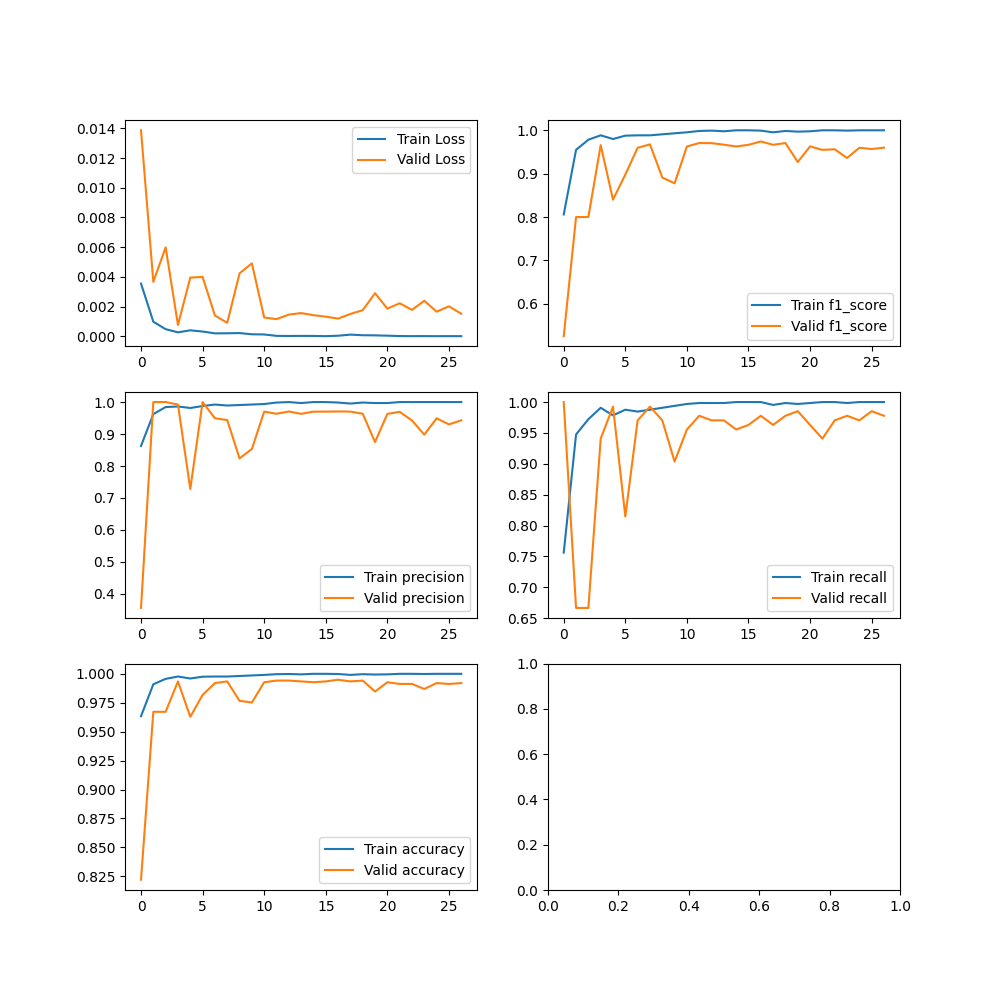

Data behind this chart, as committed beside it:
Train Loss, Valid Loss, Train precision, Valid precision, Train accuracy, Valid accuracy, Train f1_score, Valid f1_score, Train recall, Valid recall
0.003546, 0.01387, 0.8627, 0.3562, 0.9633, 0.822, 0.8059, 0.5253, 0.7562, 1.0
0.0009739, 0.00366, 0.9624, 1.0, 0.991, 0.9672, 0.9549, 0.8, 0.9475, 0.6667
0.0004723, 0.005984, 0.9844, 1.0, 0.9957, 0.9672, 0.9783, 0.8, 0.9722, 0.6667
0.0002605, 0.000755, 0.9862, 0.9922, 0.9977, 0.9934, 0.9885, 0.9658, 0.9907, 0.9407
0.0003958, 0.003947, 0.9814, 0.7283, 0.996, 0.9628, 0.9799, 0.8401, 0.9784, 0.9926
0.0003146, 0.003992, 0.9877, 1.0, 0.9975, 0.9818, 0.9877, 0.898, 0.9877, 0.8148
0.0001908, 0.001393, 0.9922, 0.9493, 0.9977, 0.992, 0.9884, 0.9597, 0.9846, 0.9704
0.0001977, 0.0009012, 0.9892, 0.9437, 0.9977, 0.9934, 0.9884, 0.9675, 0.9877, 0.9926
0.0002088, 0.004233, 0.9907, 0.8239, 0.9981, 0.9767, 0.9907, 0.8912, 0.9907, 0.9704
0.0001295, 0.004906, 0.9923, 0.8531, 0.9986, 0.9752, 0.9931, 0.8777, 0.9938, 0.9037
0.0001163, 0.001259, 0.9938, 0.9699, 0.9991, 0.9927, 0.9954, 0.9627, 0.9969, 0.9556
2.219663834099805e-05, 0.001149, 0.9985, 0.9635, 0.9997, 0.9942, 0.9985, 0.9706, 0.9985, 0.9778
1.4843644940251983e-05, 0.001453, 1.0, 0.9704, 0.9998, 0.9942, 0.9992, 0.9704, 0.9985, 0.9704
2.0767069966676468e-05, 0.001557, 0.9969, 0.9632, 0.9995, 0.9934, 0.9977, 0.9668, 0.9985, 0.9704
1.660817392625421e-05, 0.001414, 1.0, 0.9699, 1.0, 0.9927, 1.0, 0.9627, 1.0, 0.9556
2.650349725329804e-06, 0.001317, 1.0, 0.9701, 1.0, 0.9934, 1.0, 0.9665, 1.0, 0.963
3.197637316144892e-05, 0.001183, 0.9985, 0.9706, 0.9998, 0.9949, 0.9992, 0.9742, 1.0, 0.9778
0.0001051, 0.001497, 0.9954, 0.9701, 0.9991, 0.9934, 0.9954, 0.9665, 0.9954, 0.963
6.482121840243433e-05, 0.001751, 0.9985, 0.9635, 0.9997, 0.9942, 0.9985, 0.9706, 0.9985, 0.9778
5.657250086048197e-05, 0.002896, 0.9969, 0.875, 0.9994, 0.9847, 0.9969, 0.9268, 0.9969, 0.9852
3.496720815356911e-05, 0.001858, 0.9969, 0.963, 0.9995, 0.9927, 0.9977, 0.963, 0.9985, 0.963
9.223274150398919e-06, 0.002216, 1.0, 0.9695, 1.0, 0.9912, 1.0, 0.9549, 1.0, 0.9407
3.6362658094319264e-06, 0.001773, 1.0, 0.9424, 1.0, 0.9912, 1.0, 0.9562, 1.0, 0.9704
5.902716374270247e-06, 0.002389, 1.0, 0.898, 0.9998, 0.9869, 0.9992, 0.9362, 0.9985, 0.9778
1.3071350336543354e-06, 0.001652, 1.0, 0.9493, 1.0, 0.992, 1.0, 0.9597, 1.0, 0.9704
4.174706454089319e-06, 0.002011, 1.0, 0.9301, 1.0, 0.9912, 1.0, 0.9568, 1.0, 0.9852
1.708255405778052e-06, 0.001516, 1.0, 0.9429, 1.0, 0.992, 1.0, 0.96, 1.0, 0.9778
